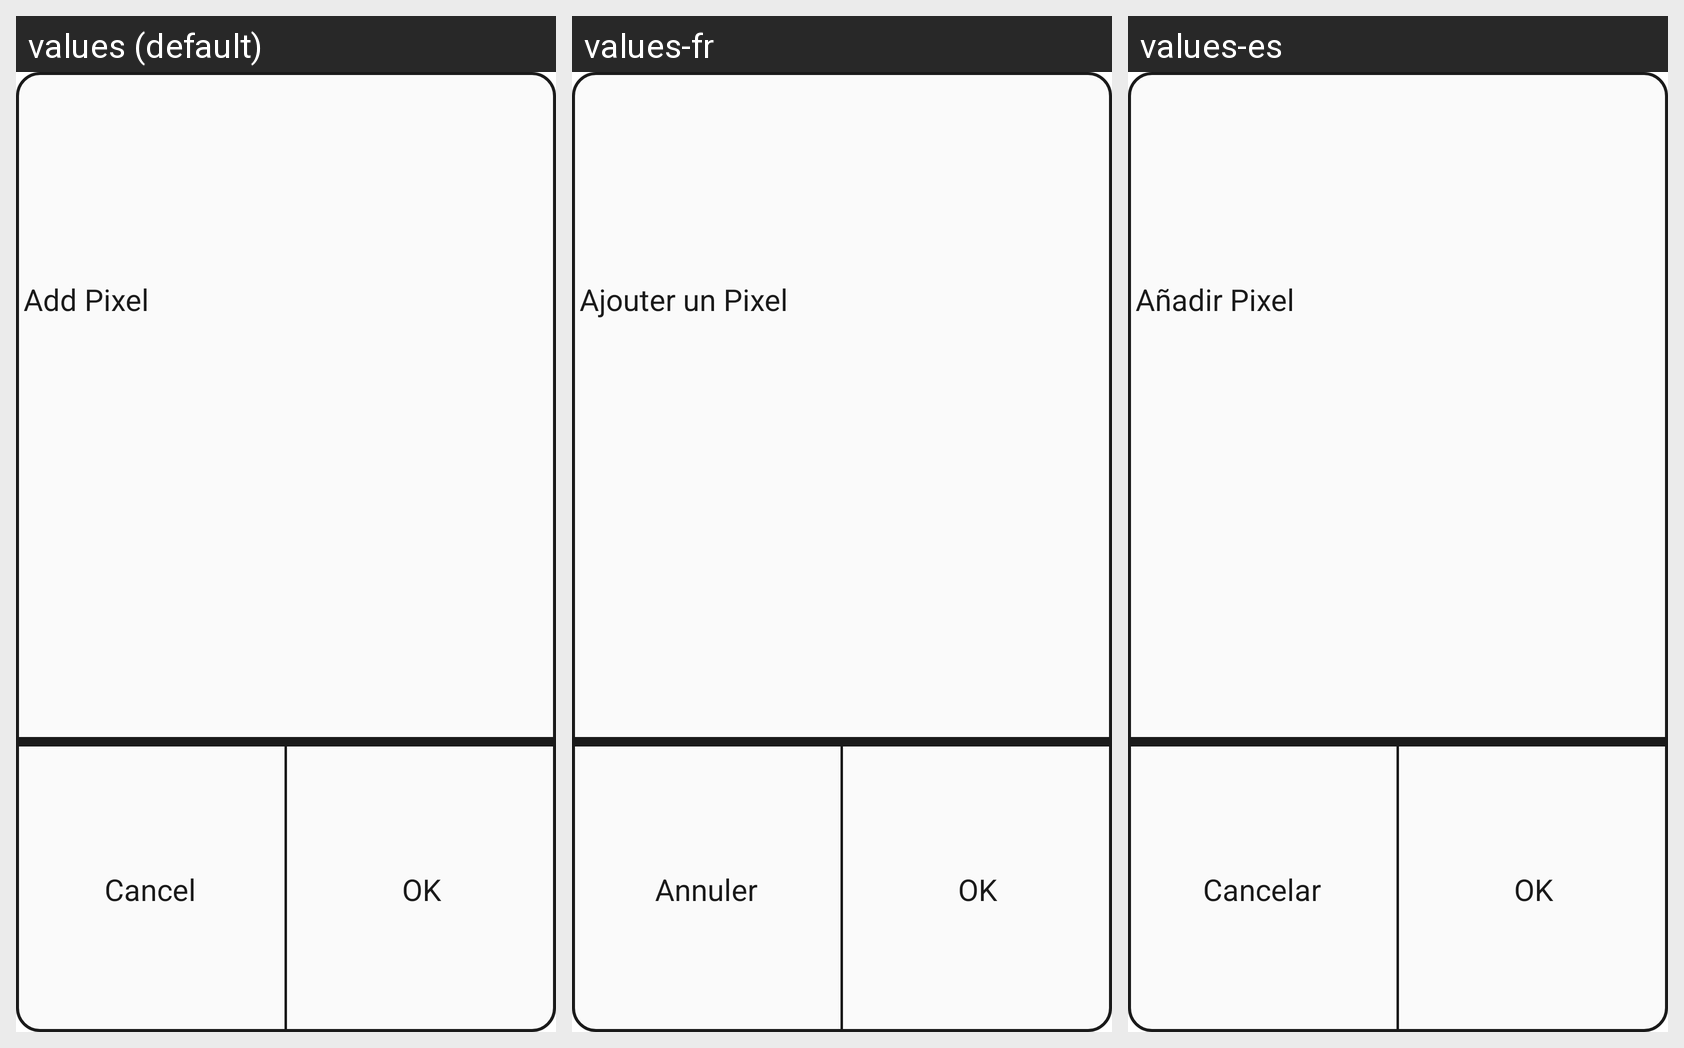

The Android screen above is rendered under several locales of the same app. Produce the string resources it draws, with the default and per-locale values.
Android screen res/layout/dialog_pixel.xml rendered under 3 locales, left to right: values (default), values-fr, values-es. Device: Nexus 5 (rendered at 1080×1920; each locale shown at half size, 540×960, under a caption strip naming it); theme MyTheme.
Strings drawn on this screen, with the default value and each locale's value (text and hints the layout hard-codes, and strings that could not be matched under every locale, appear in the picture but are not listed):

AddPixel
  values: Add Pixel
  values-fr: Ajouter un Pixel
  values-es: Añadir Pixel

cancel
  values: Cancel
  values-fr: Annuler
  values-es: Cancelar

ok
  values: OK
  values-fr: OK
  values-es: OK
